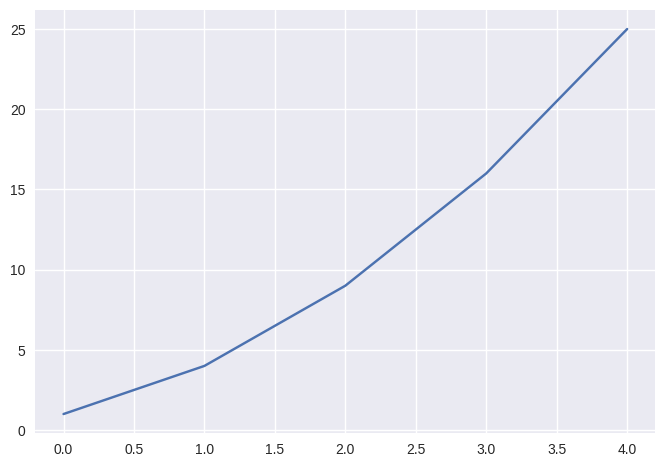

Recreate this plot in Python.
import matplotlib.pyplot as plt
plt.style.available

squares = [1, 4, 9, 16, 25]


plt.style.use('seaborn-v0_8')

fig, ax = plt.subplots()
ax.plot(squares)

plt.show()